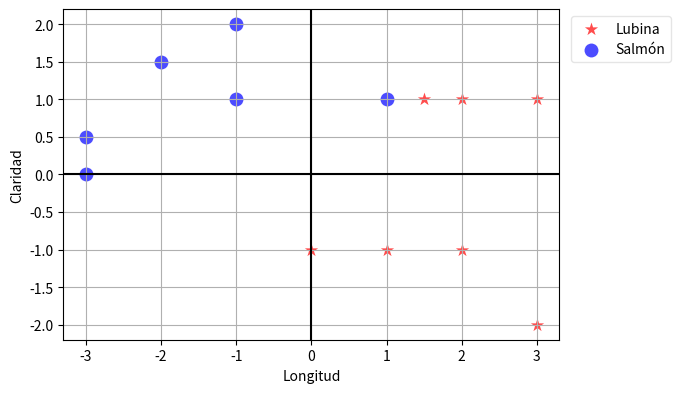
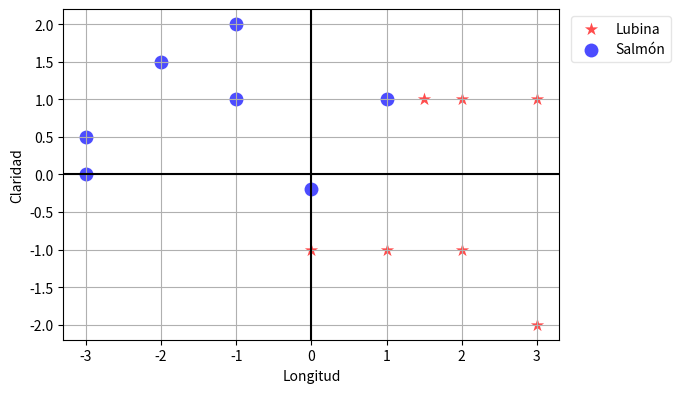
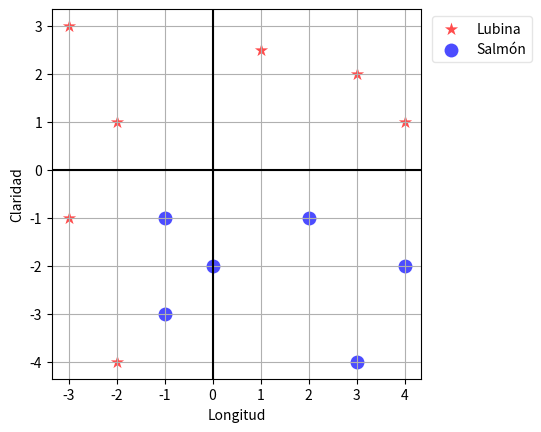
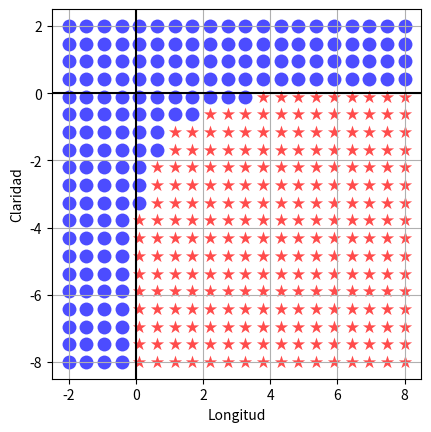
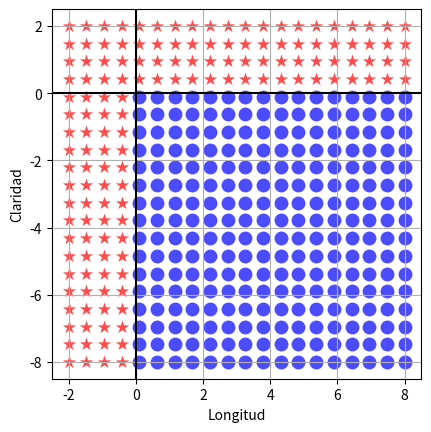

These figures' Python source, in order:
import matplotlib.pyplot as plt
import numpy as np
%matplotlib inline

def plot_dataset(x, y, legend_loc='upper left'):
  fig, ax = plt.subplots()
  ax.scatter(x[y==1, 0], x[y==1, 1], c='r', s=100, alpha=0.7, marker='*', label='Lubina', linewidth=0)
  ax.scatter(x[y==- 1, 0], x[y==-1, 1], c='b', s=100, alpha=0.7, marker='o', label='Salmón', linewidth=0)
  ax.axhline(y=0, color='k')
  ax.axvline(x=0, color='k')
  ax.set_xlabel('Longitud')
  ax.set_ylabel('Claridad')
  ax.set_aspect('equal')
  if legend_loc:
    ax.legend(loc=legend_loc,bbox_to_anchor=(1.01, 1),fancybox=True).get_frame().set_alpha(0.5)

  ax.grid('on')

x = np.array([[2, 1], [0, -1], [1.5, 1], [1, 1], [-1, 1], [-3, 0],[1, -1], [2, - 1], [3, -2], [3, 1], [-2, 1.5], [-3, 0.5], [-1, 2]])
y = np.array([1, 1, 1, -1, -1, -1, 1, 1, 1, 1, -1, - 1, -1])
plot_dataset(x, y)

x2 = np.vstack([x, np.array([0, -0.2])])
y2 = np.hstack([y, np.array([-1])])
plot_dataset(x2, y2)

x3 = np.array([[4, 1], [-2, 1], [ -2, - 4], [-1, -1], [2, -1], [-1, -3], [3, 2], [1, 2.5], [-3, -1], [-3, 3], [0, -2], [4, -2], [3, -4]])
y3 = np.array([1, 1, 1, -1, - 1, -1, 1, 1, 1, 1, -1, -1, -1])
plot_dataset(x3, y3)


def sigmoid(inputs):
  return 1.0 / (1.0 + np.exp(-inputs))

def nn_2layer(inputs):
  return np.sign(sigmoid(inputs[:, 0]) + sigmoid(-inputs[:, 1]) - 1.5)

def plot_decision_boundary(network):
  x0v, x1v = np.meshgrid(np.linspace(-2, 8, 20), np.linspace(-8, 2, 20))
  x4 = np.hstack([x0v.reshape((-1,1)), x1v.reshape((-1,1))])
  y4 = network(x4)
  plot_dataset(x4, y4, legend_loc=None)

plot_decision_boundary(nn_2layer)

def relu(inputs):
  return np.maximum(0, inputs)

def nn_2layer_relu(inputs):
  return np.sign(relu(-inputs[:, 0]) + relu(inputs[:, 1]) - 0.1)

plot_decision_boundary(nn_2layer_relu)
